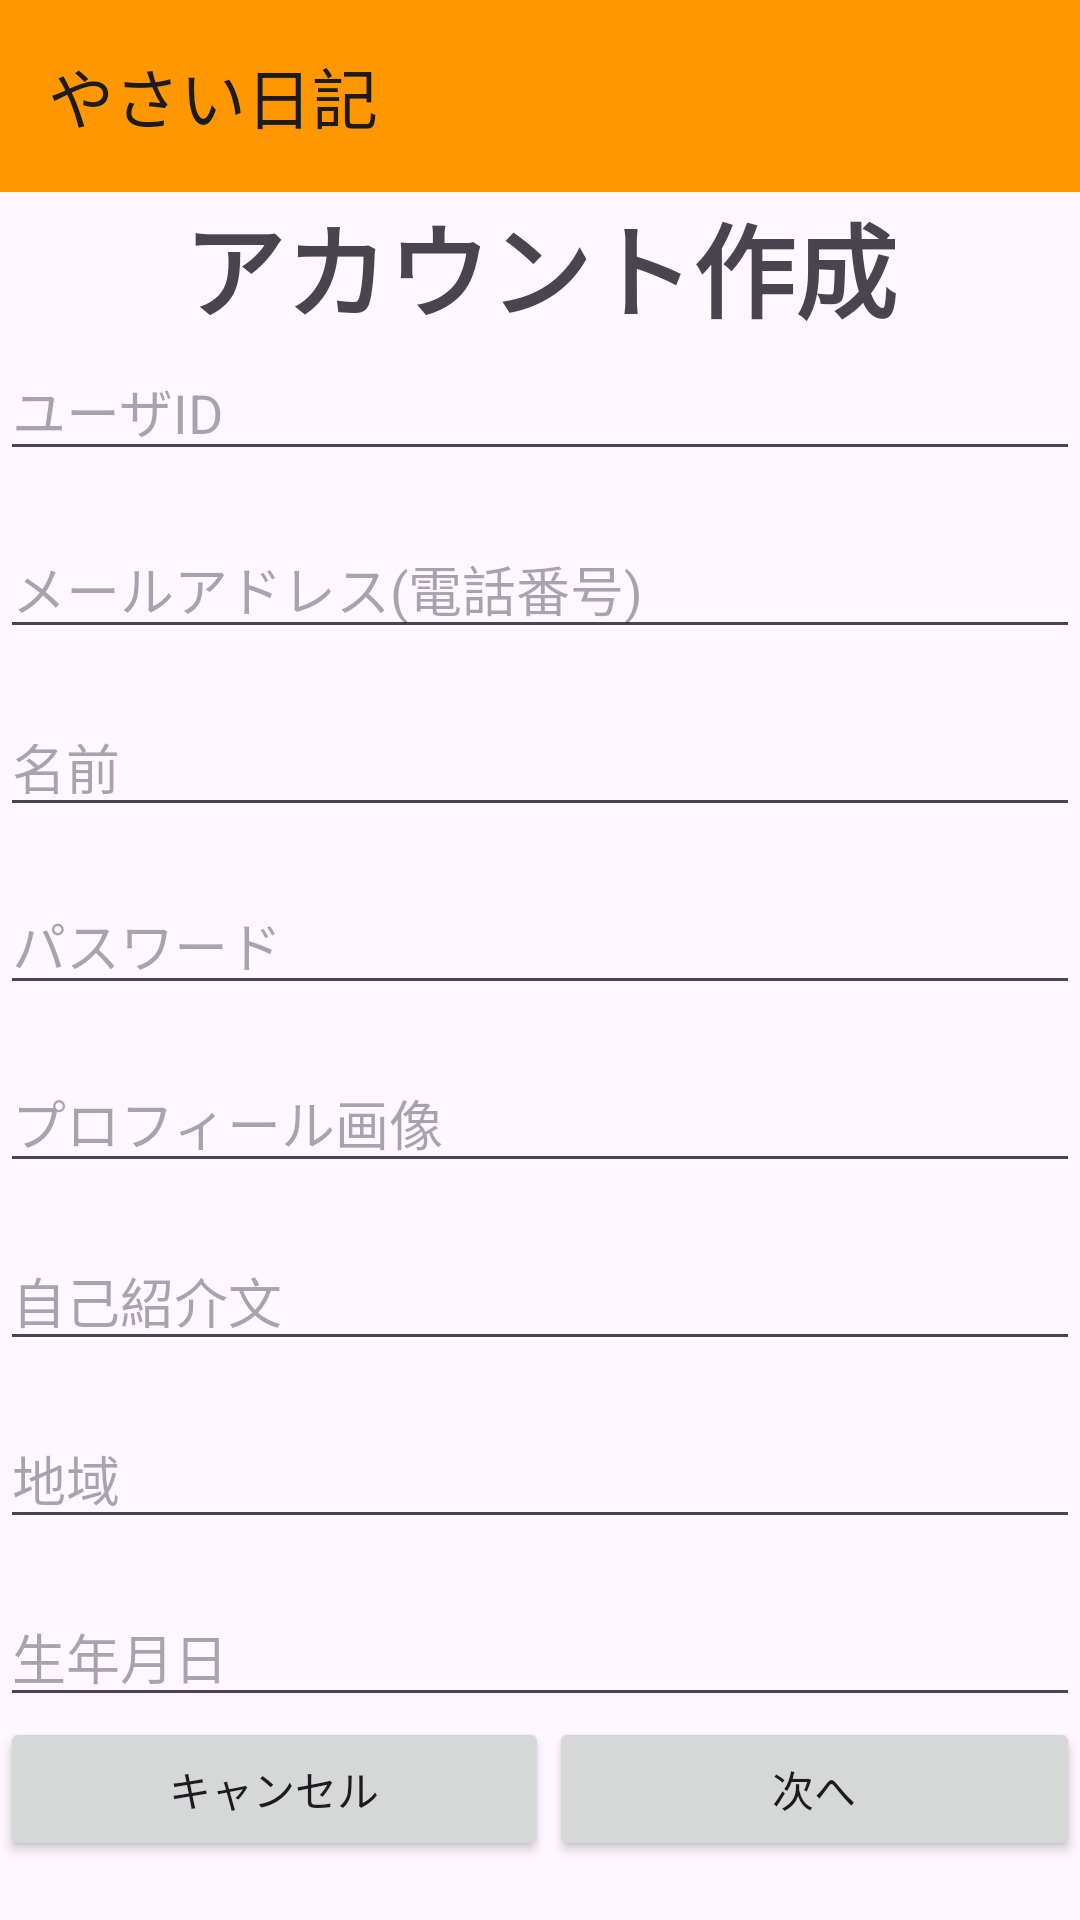

This screen was rendered from an Android layout file. Write that file and the resources it references.
<!-- AndroidManifest.xml: application theme Theme.Yasainikki -->
<!-- res/layout/activity_yuzatouroku.xml -->
<?xml version="1.0" encoding="utf-8"?>
<LinearLayout xmlns:android="http://schemas.android.com/apk/res/android"
    xmlns:app="http://schemas.android.com/apk/res-auto"
    xmlns:tools="http://schemas.android.com/tools"
    android:layout_width="match_parent"
    android:layout_height="match_parent"
    android:orientation="vertical"
    tools:context=".akaunntosakusei">

    <androidx.appcompat.widget.Toolbar
        android:id="@+id/toolbar"
        android:layout_width="match_parent"
        android:layout_height="wrap_content"
        android:background="#FF9800"
        android:minHeight="?attr/actionBarSize"
        android:theme="?attr/actionBarTheme"
        app:title="やさい日記"/>

    <TextView
        android:id="@+id/textView5"
        android:layout_width="match_parent"
        android:layout_height="wrap_content"
        android:gravity="center"
        android:text="アカウント作成"
        android:textSize="34sp"
        android:textStyle="bold"
        android:visibility="visible" />

    <EditText
        android:id="@+id/userId"
        android:layout_width="match_parent"
        android:layout_height="wrap_content"
        android:inputType="phone"
        android:hint="ユーザID" />

    
    <EditText
        android:id="@+id/address"
        android:layout_width="match_parent"
        android:layout_height="wrap_content"
        android:layout_marginTop="16dp"
        android:hint="メールアドレス(電話番号)" />

    
    <EditText
        android:id="@+id/name"
        android:layout_width="match_parent"
        android:layout_height="wrap_content"
        android:layout_marginTop="16dp"
        android:hint="名前" />

    
    <EditText
        android:id="@+id/password"
        android:layout_width="match_parent"
        android:layout_height="wrap_content"
        android:layout_marginTop="16dp"
        android:inputType="textPassword"
        android:hint="パスワード" />

    
    <EditText
        android:id="@+id/profImg"
        android:layout_width="match_parent"
        android:layout_height="wrap_content"
        android:layout_marginTop="16dp"
        android:hint="プロフィール画像" />

    <EditText
        android:id="@+id/bio"
        android:layout_width="match_parent"
        android:layout_height="wrap_content"
        android:layout_marginTop="16dp"
        android:hint="自己紹介文" />

    <EditText
        android:id="@+id/region"
        android:layout_width="match_parent"
        android:layout_height="wrap_content"
        android:layout_marginTop="16dp"
        android:hint="地域" />

    <EditText
        android:id="@+id/birth"
        android:layout_width="match_parent"
        android:layout_height="wrap_content"
        android:layout_marginTop="16dp"
        android:hint="生年月日" />

    <LinearLayout
        android:layout_width="match_parent"
        android:layout_height="match_parent"
        android:orientation="horizontal">

        <Button
            android:id="@+id/third_button1"
            android:layout_width="wrap_content"
            android:layout_height="wrap_content"
            android:layout_weight="1"
            android:text="キャンセル"
            android:onClick="third_button1"/>

        <Button
            android:id="@+id/third_button2"
            android:layout_width="wrap_content"
            android:layout_height="wrap_content"
            android:layout_weight="1"
            android:text="次へ"
            android:onClick="third_button2"/>
    </LinearLayout>

</LinearLayout>
<!-- resources referenced by this layout -->
<resources>
  <style name="Theme.Yasainikki" parent="Base.Theme.Yasainikki" />
  <style name="Base.Theme.Yasainikki" parent="Theme.Material3.DayNight.NoActionBar">
          
          
      </style>
</resources>
